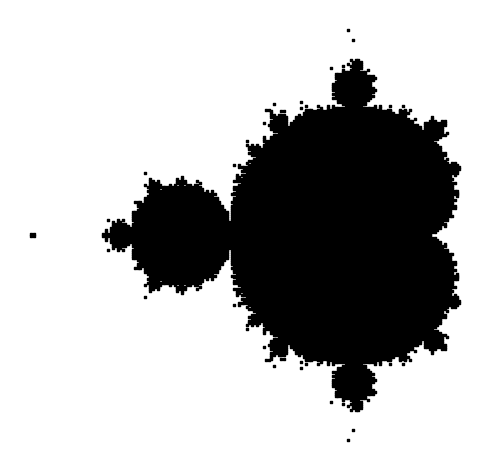

This figure's Python source:
import numpy as np
import matplotlib.pyplot as plt

def complex_matrix(xmin, xmax, ymin, ymax, pixel_density):
    re = np.linspace(xmin, xmax, int(xmax - xmin) * pixel_density)
    im = np.linspace(ymin, ymax, int(ymax - ymin) * pixel_density)
    return re[np.newaxis, :] + im[:, np.newaxis] * 1j

def is_stable(c, num_iterations):
    z = np.zeros_like(c)
    mask = np.full(c.shape, True, dtype= bool)

    for n in range(num_iterations):
        z[mask] = z[mask] **2 + c[mask]
        mask[np.abs(z) > 2] = False

    return mask

def get_members(c, num_iterations):
    mask = is_stable(c, num_iterations)
    return c[mask]

c = complex_matrix(-2, 0.5, -1.5, 1.5, pixel_density= 100 )
members = get_members(c, num_iterations= 50)

plt.scatter(members.real, members.imag, color = 'black', marker= ',', s = 1)
plt.gca().set_aspect('equal')
plt.axis('off')
plt.tight_layout()
plt.show()